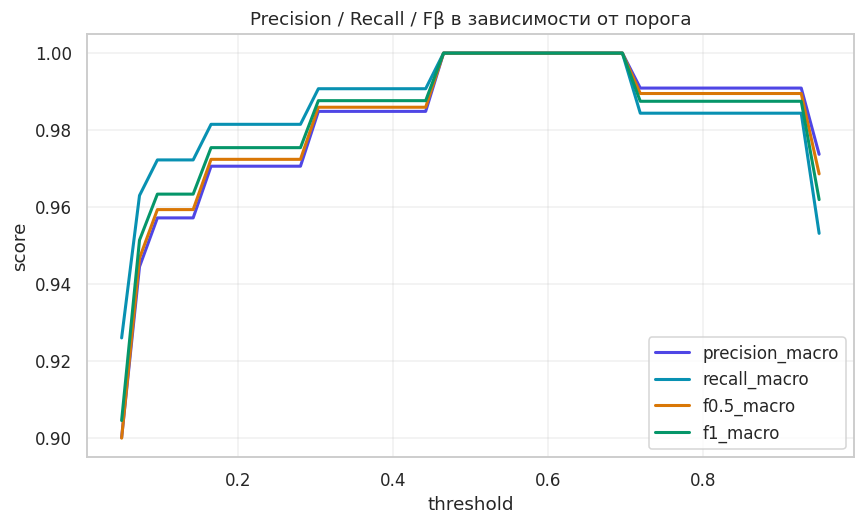

Values plotted in this chart, from the file beside it:
threshold, accuracy, balanced_accuracy, precision_macro, recall_macro, f1_macro, f1_weighted, f0.5_macro, f2_macro, mcc, kappa, precision_pos, recall_pos, f1_pos, f0.5_pos, f2_pos, roc_auc, pr_auc, specificity, sensitivity, n_tp, n_fp, n_fn, n_tn
0.05, 0.907, 0.9259, 0.9, 0.9259, 0.9044, 0.9084, 0.8999, 0.9151, 0.8255, 0.8106, 0.8, 1.0, 0.8889, 0.8333, 0.9524, 1.0, 1.0, 0.8519, 1.0, 32, 8, 0, 46
0.07308, 0.9535, 0.963, 0.9444, 0.963, 0.9514, 0.954, 0.9467, 0.9577, 0.9072, 0.9029, 0.8889, 1.0, 0.9412, 0.9091, 0.9756, 1.0, 1.0, 0.9259, 1.0, 32, 4, 0, 50
0.09615, 0.9651, 0.9722, 0.9571, 0.9722, 0.9633, 0.9654, 0.9593, 0.9683, 0.9292, 0.9267, 0.9143, 1.0, 0.9552, 0.9302, 0.9816, 1.0, 1.0, 0.9444, 1.0, 32, 3, 0, 51
0.1192, 0.9651, 0.9722, 0.9571, 0.9722, 0.9633, 0.9654, 0.9593, 0.9683, 0.9292, 0.9267, 0.9143, 1.0, 0.9552, 0.9302, 0.9816, 1.0, 1.0, 0.9444, 1.0, 32, 3, 0, 51
0.1423, 0.9651, 0.9722, 0.9571, 0.9722, 0.9633, 0.9654, 0.9593, 0.9683, 0.9292, 0.9267, 0.9143, 1.0, 0.9552, 0.9302, 0.9816, 1.0, 1.0, 0.9444, 1.0, 32, 3, 0, 51
0.1654, 0.9767, 0.9815, 0.9706, 0.9815, 0.9754, 0.9769, 0.9724, 0.9789, 0.952, 0.9509, 0.9412, 1.0, 0.9697, 0.9524, 0.9877, 1.0, 1.0, 0.963, 1.0, 32, 2, 0, 52
0.1885, 0.9767, 0.9815, 0.9706, 0.9815, 0.9754, 0.9769, 0.9724, 0.9789, 0.952, 0.9509, 0.9412, 1.0, 0.9697, 0.9524, 0.9877, 1.0, 1.0, 0.963, 1.0, 32, 2, 0, 52
0.2115, 0.9767, 0.9815, 0.9706, 0.9815, 0.9754, 0.9769, 0.9724, 0.9789, 0.952, 0.9509, 0.9412, 1.0, 0.9697, 0.9524, 0.9877, 1.0, 1.0, 0.963, 1.0, 32, 2, 0, 52
0.2346, 0.9767, 0.9815, 0.9706, 0.9815, 0.9754, 0.9769, 0.9724, 0.9789, 0.952, 0.9509, 0.9412, 1.0, 0.9697, 0.9524, 0.9877, 1.0, 1.0, 0.963, 1.0, 32, 2, 0, 52
0.2577, 0.9767, 0.9815, 0.9706, 0.9815, 0.9754, 0.9769, 0.9724, 0.9789, 0.952, 0.9509, 0.9412, 1.0, 0.9697, 0.9524, 0.9877, 1.0, 1.0, 0.963, 1.0, 32, 2, 0, 52
0.2808, 0.9767, 0.9815, 0.9706, 0.9815, 0.9754, 0.9769, 0.9724, 0.9789, 0.952, 0.9509, 0.9412, 1.0, 0.9697, 0.9524, 0.9877, 1.0, 1.0, 0.963, 1.0, 32, 2, 0, 52
0.3038, 0.9884, 0.9907, 0.9848, 0.9907, 0.9876, 0.9884, 0.9859, 0.9895, 0.9756, 0.9753, 0.9697, 1.0, 0.9846, 0.9756, 0.9938, 1.0, 1.0, 0.9815, 1.0, 32, 1, 0, 53
0.3269, 0.9884, 0.9907, 0.9848, 0.9907, 0.9876, 0.9884, 0.9859, 0.9895, 0.9756, 0.9753, 0.9697, 1.0, 0.9846, 0.9756, 0.9938, 1.0, 1.0, 0.9815, 1.0, 32, 1, 0, 53
0.35, 0.9884, 0.9907, 0.9848, 0.9907, 0.9876, 0.9884, 0.9859, 0.9895, 0.9756, 0.9753, 0.9697, 1.0, 0.9846, 0.9756, 0.9938, 1.0, 1.0, 0.9815, 1.0, 32, 1, 0, 53
0.3731, 0.9884, 0.9907, 0.9848, 0.9907, 0.9876, 0.9884, 0.9859, 0.9895, 0.9756, 0.9753, 0.9697, 1.0, 0.9846, 0.9756, 0.9938, 1.0, 1.0, 0.9815, 1.0, 32, 1, 0, 53
0.3962, 0.9884, 0.9907, 0.9848, 0.9907, 0.9876, 0.9884, 0.9859, 0.9895, 0.9756, 0.9753, 0.9697, 1.0, 0.9846, 0.9756, 0.9938, 1.0, 1.0, 0.9815, 1.0, 32, 1, 0, 53
0.4192, 0.9884, 0.9907, 0.9848, 0.9907, 0.9876, 0.9884, 0.9859, 0.9895, 0.9756, 0.9753, 0.9697, 1.0, 0.9846, 0.9756, 0.9938, 1.0, 1.0, 0.9815, 1.0, 32, 1, 0, 53
0.4423, 0.9884, 0.9907, 0.9848, 0.9907, 0.9876, 0.9884, 0.9859, 0.9895, 0.9756, 0.9753, 0.9697, 1.0, 0.9846, 0.9756, 0.9938, 1.0, 1.0, 0.9815, 1.0, 32, 1, 0, 53
0.4654, 1.0, 1.0, 1.0, 1.0, 1.0, 1.0, 1.0, 1.0, 1.0, 1.0, 1.0, 1.0, 1.0, 1.0, 1.0, 1.0, 1.0, 1.0, 1.0, 32, 0, 0, 54
0.4885, 1.0, 1.0, 1.0, 1.0, 1.0, 1.0, 1.0, 1.0, 1.0, 1.0, 1.0, 1.0, 1.0, 1.0, 1.0, 1.0, 1.0, 1.0, 1.0, 32, 0, 0, 54
0.5115, 1.0, 1.0, 1.0, 1.0, 1.0, 1.0, 1.0, 1.0, 1.0, 1.0, 1.0, 1.0, 1.0, 1.0, 1.0, 1.0, 1.0, 1.0, 1.0, 32, 0, 0, 54
0.5346, 1.0, 1.0, 1.0, 1.0, 1.0, 1.0, 1.0, 1.0, 1.0, 1.0, 1.0, 1.0, 1.0, 1.0, 1.0, 1.0, 1.0, 1.0, 1.0, 32, 0, 0, 54
0.5577, 1.0, 1.0, 1.0, 1.0, 1.0, 1.0, 1.0, 1.0, 1.0, 1.0, 1.0, 1.0, 1.0, 1.0, 1.0, 1.0, 1.0, 1.0, 1.0, 32, 0, 0, 54
0.5808, 1.0, 1.0, 1.0, 1.0, 1.0, 1.0, 1.0, 1.0, 1.0, 1.0, 1.0, 1.0, 1.0, 1.0, 1.0, 1.0, 1.0, 1.0, 1.0, 32, 0, 0, 54
0.6038, 1.0, 1.0, 1.0, 1.0, 1.0, 1.0, 1.0, 1.0, 1.0, 1.0, 1.0, 1.0, 1.0, 1.0, 1.0, 1.0, 1.0, 1.0, 1.0, 32, 0, 0, 54
0.6269, 1.0, 1.0, 1.0, 1.0, 1.0, 1.0, 1.0, 1.0, 1.0, 1.0, 1.0, 1.0, 1.0, 1.0, 1.0, 1.0, 1.0, 1.0, 1.0, 32, 0, 0, 54
0.65, 1.0, 1.0, 1.0, 1.0, 1.0, 1.0, 1.0, 1.0, 1.0, 1.0, 1.0, 1.0, 1.0, 1.0, 1.0, 1.0, 1.0, 1.0, 1.0, 32, 0, 0, 54
0.6731, 1.0, 1.0, 1.0, 1.0, 1.0, 1.0, 1.0, 1.0, 1.0, 1.0, 1.0, 1.0, 1.0, 1.0, 1.0, 1.0, 1.0, 1.0, 1.0, 32, 0, 0, 54
0.6962, 1.0, 1.0, 1.0, 1.0, 1.0, 1.0, 1.0, 1.0, 1.0, 1.0, 1.0, 1.0, 1.0, 1.0, 1.0, 1.0, 1.0, 1.0, 1.0, 32, 0, 0, 54
0.7192, 0.9884, 0.9844, 0.9909, 0.9844, 0.9875, 0.9883, 0.9895, 0.9856, 0.9753, 0.975, 1.0, 0.9688, 0.9841, 0.9936, 0.9748, 1.0, 1.0, 1.0, 0.9688, 31, 0, 1, 54
0.7423, 0.9884, 0.9844, 0.9909, 0.9844, 0.9875, 0.9883, 0.9895, 0.9856, 0.9753, 0.975, 1.0, 0.9688, 0.9841, 0.9936, 0.9748, 1.0, 1.0, 1.0, 0.9688, 31, 0, 1, 54
0.7654, 0.9884, 0.9844, 0.9909, 0.9844, 0.9875, 0.9883, 0.9895, 0.9856, 0.9753, 0.975, 1.0, 0.9688, 0.9841, 0.9936, 0.9748, 1.0, 1.0, 1.0, 0.9688, 31, 0, 1, 54
0.7885, 0.9884, 0.9844, 0.9909, 0.9844, 0.9875, 0.9883, 0.9895, 0.9856, 0.9753, 0.975, 1.0, 0.9688, 0.9841, 0.9936, 0.9748, 1.0, 1.0, 1.0, 0.9688, 31, 0, 1, 54
0.8115, 0.9884, 0.9844, 0.9909, 0.9844, 0.9875, 0.9883, 0.9895, 0.9856, 0.9753, 0.975, 1.0, 0.9688, 0.9841, 0.9936, 0.9748, 1.0, 1.0, 1.0, 0.9688, 31, 0, 1, 54
0.8346, 0.9884, 0.9844, 0.9909, 0.9844, 0.9875, 0.9883, 0.9895, 0.9856, 0.9753, 0.975, 1.0, 0.9688, 0.9841, 0.9936, 0.9748, 1.0, 1.0, 1.0, 0.9688, 31, 0, 1, 54
0.8577, 0.9884, 0.9844, 0.9909, 0.9844, 0.9875, 0.9883, 0.9895, 0.9856, 0.9753, 0.975, 1.0, 0.9688, 0.9841, 0.9936, 0.9748, 1.0, 1.0, 1.0, 0.9688, 31, 0, 1, 54
0.8808, 0.9884, 0.9844, 0.9909, 0.9844, 0.9875, 0.9883, 0.9895, 0.9856, 0.9753, 0.975, 1.0, 0.9688, 0.9841, 0.9936, 0.9748, 1.0, 1.0, 1.0, 0.9688, 31, 0, 1, 54
0.9038, 0.9884, 0.9844, 0.9909, 0.9844, 0.9875, 0.9883, 0.9895, 0.9856, 0.9753, 0.975, 1.0, 0.9688, 0.9841, 0.9936, 0.9748, 1.0, 1.0, 1.0, 0.9688, 31, 0, 1, 54
0.9269, 0.9884, 0.9844, 0.9909, 0.9844, 0.9875, 0.9883, 0.9895, 0.9856, 0.9753, 0.975, 1.0, 0.9688, 0.9841, 0.9936, 0.9748, 1.0, 1.0, 1.0, 0.9688, 31, 0, 1, 54
0.95, 0.9651, 0.9531, 0.9737, 0.9531, 0.9619, 0.9647, 0.9686, 0.9563, 0.9266, 0.9239, 1.0, 0.9062, 0.9508, 0.9797, 0.9236, 1.0, 1.0, 1.0, 0.9062, 29, 0, 3, 54
